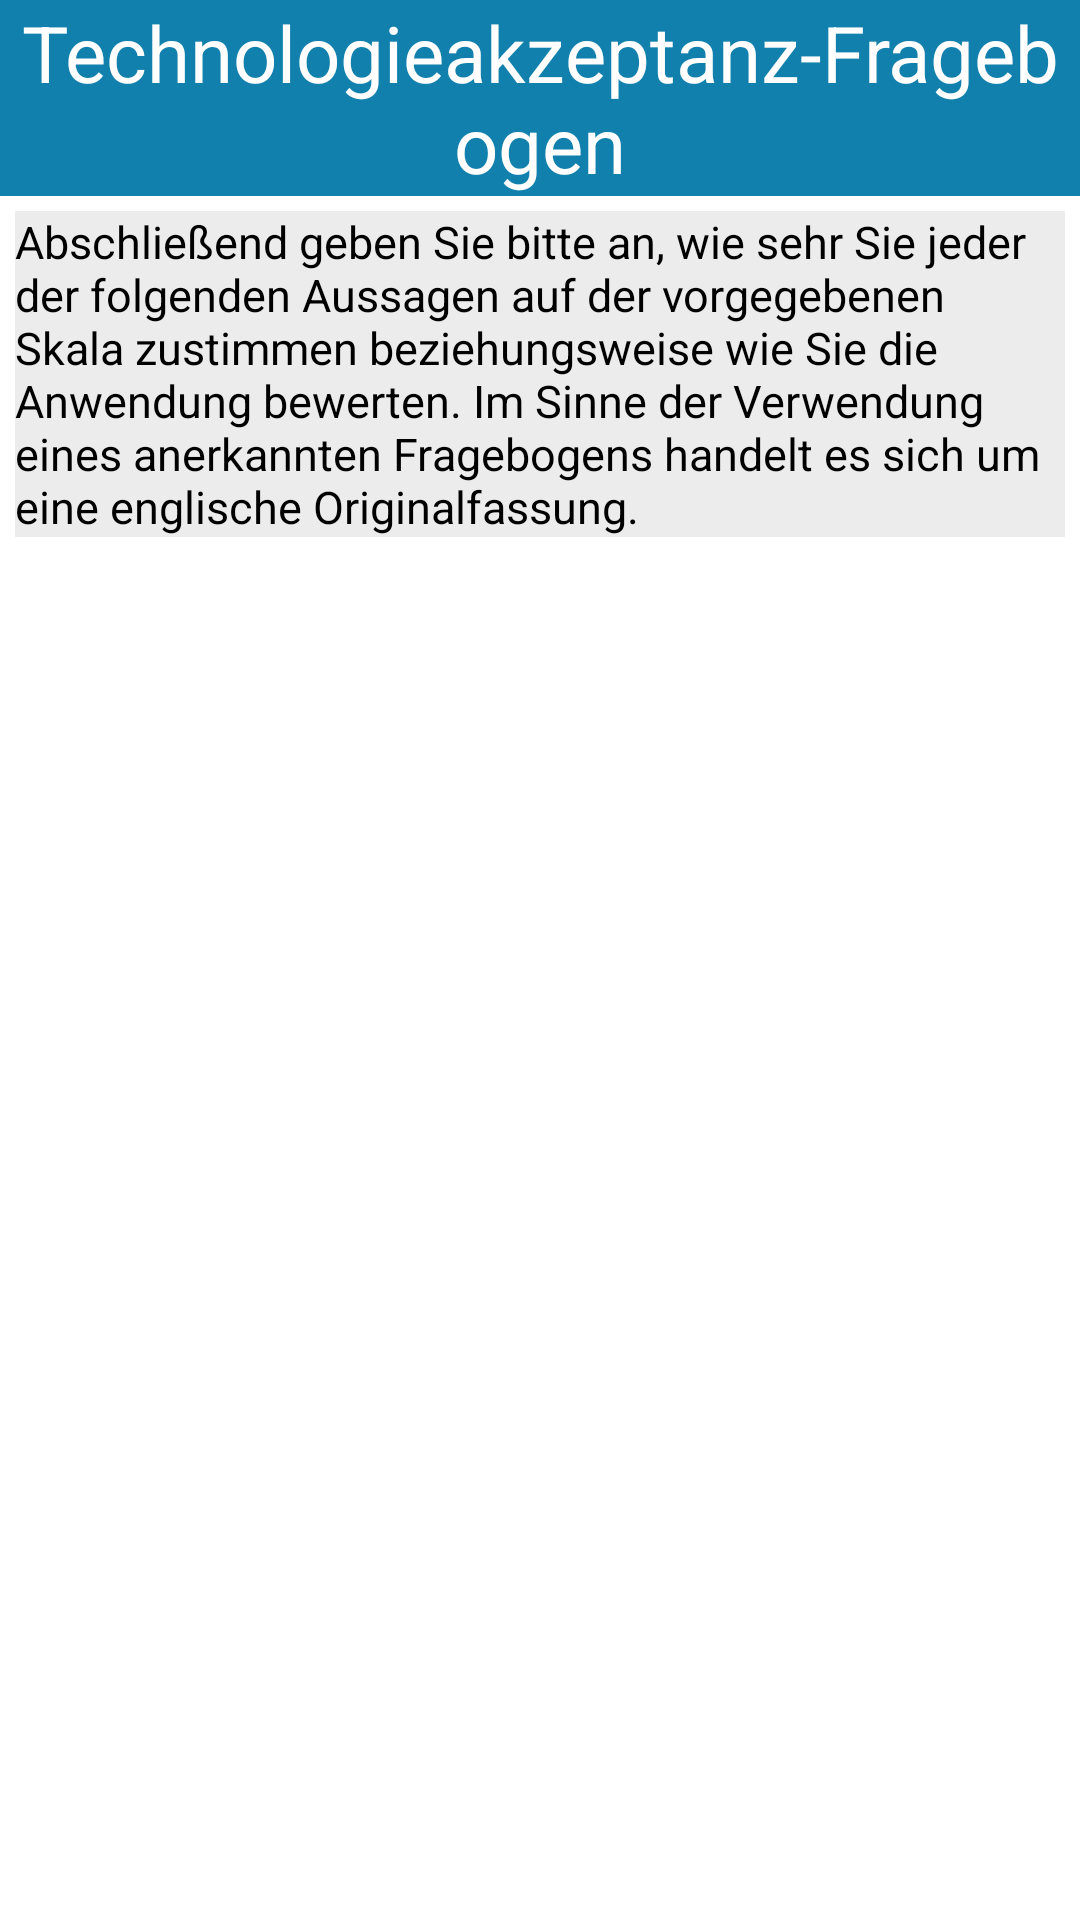

The Android layout XML behind this screen, and the referenced resources:
<!-- AndroidManifest.xml: application theme Theme.FountainAR -->
<!-- res/layout/activity_tech_acc_questionnaire.xml -->
<?xml version="1.0" encoding="utf-8"?>
<LinearLayout xmlns:android="http://schemas.android.com/apk/res/android"
    xmlns:tools="http://schemas.android.com/tools"
    android:id="@+id/tam_layout"
    android:layout_width="wrap_content"
    android:layout_height="match_parent"
    android:background="@color/white"
    android:orientation="vertical">

    <TextView
        android:id="@+id/tam_questionnaire"
        android:layout_width="match_parent"
        android:layout_height="wrap_content"
        android:background="@color/primary_color_middle"
        android:text="@string/tam_questionnaire"
        android:textAlignment="center"
        android:textColor="@color/white"
        android:textSize="26sp"
        tools:layout_editor_absoluteX="44dp"
        tools:layout_editor_absoluteY="1dp" />

    <TextView
        android:id="@+id/tam_instructions"
        android:layout_width="wrap_content"
        android:layout_height="wrap_content"
        android:layout_gravity="top"
        android:layout_margin="5dp"
        android:text="@string/tam_instructions"
        android:textColor="@color/black"
        android:textSize="15sp"
        android:background="@color/gray_light"/>

    <androidx.recyclerview.widget.RecyclerView
        android:id="@+id/recycler_view"
        android:layout_width="match_parent"
        android:layout_height="550dp"/>

    <Button
        android:id="@+id/tam_finished_button"
        android:layout_width="200dp"
        android:layout_height="wrap_content"
        android:layout_gravity="center_horizontal"
        android:layout_marginTop="20dp"
        android:elevation="10dp"
        android:text="@string/further"
        android:textStyle="bold"
        android:textColor="@color/white"
        android:textSize="13sp"
        android:background="@drawable/basic_button"/>

</LinearLayout>
<!-- resources referenced by this layout -->
<resources>
  <color name="black">#FF000000</color>
  <color name="gray_light">#ECECEC</color>
  <color name="primary_color_middle">#1180AC</color>
  <color name="white">#FFFFFFFF</color>
  <!-- drawable basic_button (drawable) -->
  <?xml version="1.0" encoding="utf-8"?>
  <shape xmlns:android="http://schemas.android.com/apk/res/android"
      android:shape="rectangle">
      <corners android:radius="100dp"/>
      <solid
          android:color="@color/primary_color_light"
          android:textColor="@color/white"
          android:textStyle="bold"
          android:elevation="10dp"/>
  </shape>
  <string name="further">Weiter</string>
  <string name="tam_instructions">Abschließend geben Sie bitte an, wie sehr Sie jeder der folgenden Aussagen auf der vorgegebenen Skala zustimmen beziehungsweise wie Sie die Anwendung bewerten. Im Sinne der Verwendung eines anerkannten Fragebogens handelt es sich um eine englische Originalfassung.</string>
  <string name="tam_questionnaire">Technologieakzeptanz-Fragebogen</string>
  <style name="Theme.FountainAR" parent="Theme.MaterialComponents.DayNight.DarkActionBar">
  
          
          <item name="colorPrimary">@color/primary_color_light</item>
          <item name="colorPrimaryVariant">@color/primary_color_middle</item>
          <item name="colorOnPrimary">@color/black</item>
  
          
          <item name="colorSecondary">@color/primary_color_light</item>
          <item name="colorSecondaryVariant">@color/primary_color_middle</item>
          <item name="colorOnSecondary">@color/black</item>
  
          
          <item name="android:statusBarColor">@color/primary_color_middle</item>
  
          
          <item name="android:navigationBarColor">@color/primary_color_middle</item>
          <item name="android:actionBarStyle">@color/primary_color_middle</item>
          <item name="colorControlActivated">@color/primary_color_light</item>
          <item name="colorControlNormal">@color/primary_color_light</item>
          <item name="colorControlHighlight">@color/primary_color_light</item>
          <item name="android:colorAccent">@color/primary_color_light</item>
          <item name="android:editTextColor">@color/primary_color_light</item>
          <item name="android:editTextStyle">@color/primary_color_light</item>
          <item name="android:editTextBackground">@color/primary_color_light</item>
      </style>
  <color name="primary_color_light">#19B8F7</color>
</resources>
